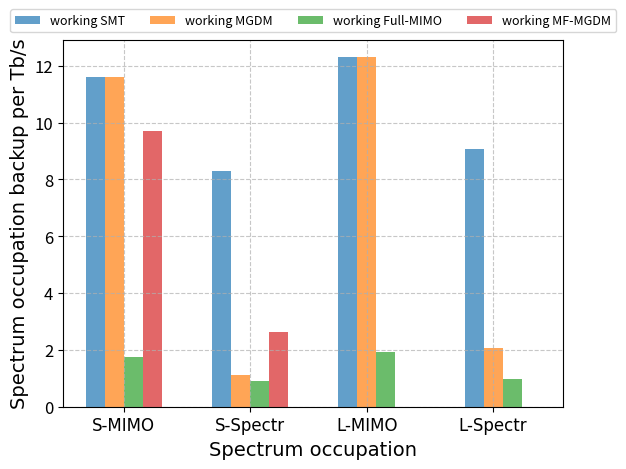

Python code for this plot:
import numpy as np
import matplotlib.pyplot as plt

# 定义数据
categories = ['S-MIMO', 'S-Spectr', 'L-MIMO', 'L-Spectr']
approach = ['SMT', 'MGDM', 'Full-MIMO', 'MF-MGDM']
sub_categories = ['working', 'backup']
values = [
    [[15.057446808510639, 11.608510638297872], [15.057446808510639, 11.608510638297872], [2.4191489361702128, 1.7617021276595743], [13.519148936170213, 9.695744680851064]],  # 类别A的四个数据，每个数据有两个子数据
    [[12.363829787234042, 8.287234042553191], [3.0127659574468084, 1.1085106382978724], [2.4191489361702128, 0.9042553191489362], [7.648936170212766, 2.621276595744681]],  # 类别B的四个数据，每个数据有两个子数据
    [[17.77674418604651, 12.30232558139535], [17.77674418604651, 12.304651162790698], [2.8069767441860467, 1.9209302325581394], [0, 0]],  # 类别C的四个数据，每个数据有两个子数据
    [[14.309302325581394, 9.081395348837209], [4.641860465116279, 2.0558139534883724], [2.8069767441860467, 0.9744186046511628], [0, 0]]   # 类别D的四个数据，每个数据有两个子数据
]

# 处理数据中的零值
epsilon = 0
values = np.where(np.array(values) == 1, epsilon, np.array(values))

# 对数转换数据
values_log = np.zeros((4, 4))
for i in range(len(values)):
    for j in range(len(values[i])):
        if values[i][j][0] != 0 and values[i][j][1] != 0:
            values_log[i][j] = values[i][j][1]
            """values_log[i][j][1] = np.log2(values[i][j][1] + values[i][j][0]) - values_log[i][j][0]
            print(f"{i}, {j}, {values_log[i][j][0]}, {values_log[i][j][1]}")"""


# 确定每个柱的宽度和位置
bar_width = 0.15
index = np.arange(len(categories))

# 创建簇状柱状图
fig, ax = plt.subplots()

for i in range(len(categories)):
    data1 = [value[i] for value in values_log]
    #data2 = [value[i][1] for value in values_log]
    ax.bar(index + i * bar_width, data1, bar_width, label=sub_categories[0] + ' ' + approach[i], alpha=0.7)
    #ax.bar(index + i * bar_width, data2, bar_width, bottom=data1, label=sub_categories[1] + ' ' + approach[i], alpha=0.7)

# 添加标签
print(index + 1.5 * bar_width)
index = list(index)

for i in range(len(index)):
    if i < 2:
        index[i] += 1.5 * bar_width
    else:
        index[i] += bar_width
index = np.array(index)


ax.set_xlabel('Spectrum occupation', fontsize=14, fontname='Arial')
ax.set_ylabel('Spectrum occupation backup per Tb/s', fontsize=14, fontname='Arial')
ax.set_xticks(index)
ax.set_xticklabels(categories, fontsize=12, fontname='Arial')
ax.tick_params(axis='y', labelsize=12)

# 使用对数坐标轴
"""ax.set_yscale('log')
ax.set_ylim(ymin=1)"""

# 添加网格线
ax.grid(True, linestyle='--', alpha=0.7)

# 设置图例位置和大小
ax.legend(loc='upper center', bbox_to_anchor=(0.5, 1.10), ncol=4, fontsize=9)

# 显示图形
plt.tight_layout()
plt.savefig('result\\Fig\\Spectrum', dpi=2000)
plt.show()
